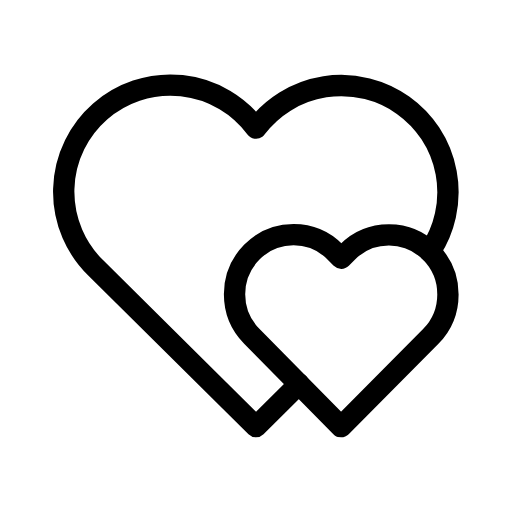
t = 0.00 s
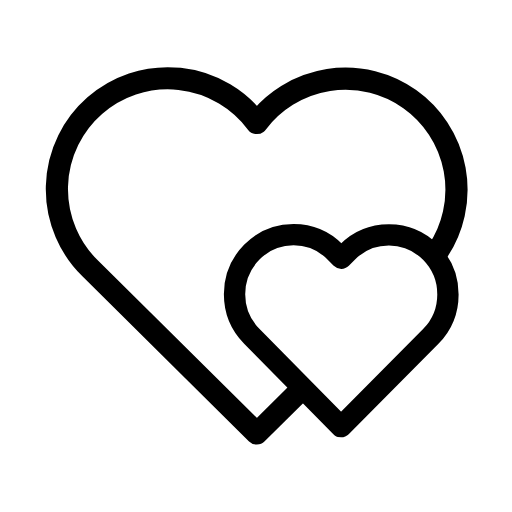
t = 0.29 s
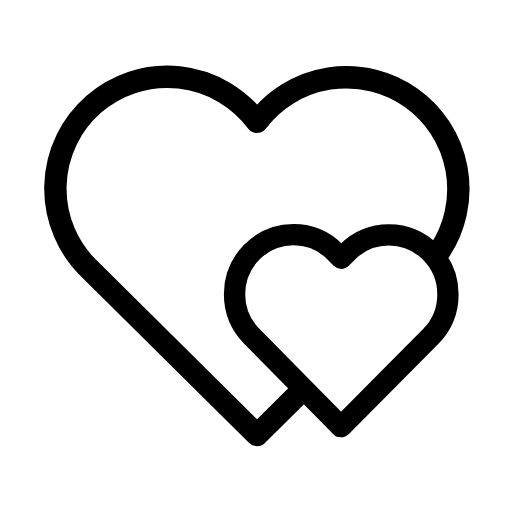
t = 0.53 s
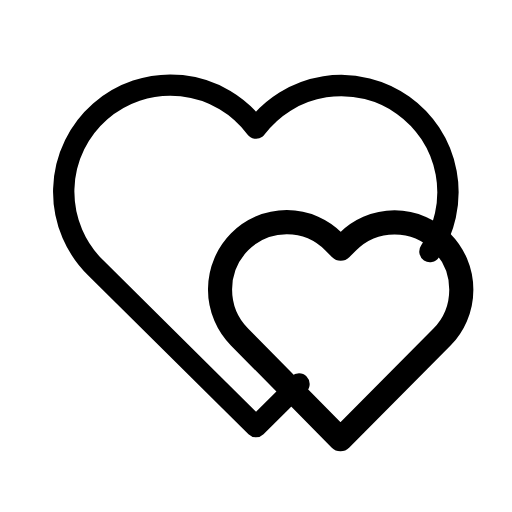
t = 0.78 s
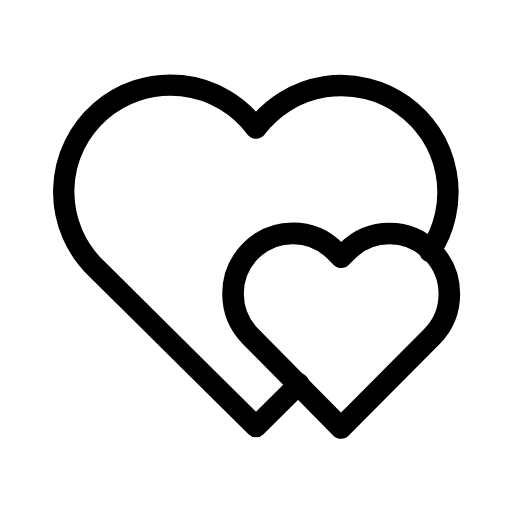
t = 1.07 s
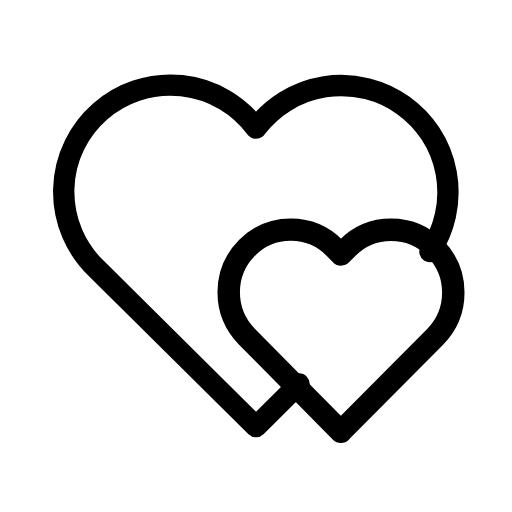
t = 1.31 s

The animated SVG that drew these frames (rendered in a browser with its animation timeline set to each time). Animation: 2 SMIL elements (animateTransform=2); one cycle of 1.60 s, repeats indefinitely.

<svg xmlns="http://www.w3.org/2000/svg" width="24" height="24" viewBox="0 0 24 24" fill="none" stroke="currentColor"
     stroke-width="1" stroke-linecap="round" stroke-linejoin="round"
     class="icon icon-tabler icons-tabler-animated icon-tabler-hearts">
    <path stroke="none" d="M0 0h24v24H0z" fill="none"/>
    <g transform="translate(11 12)">
        <g>
            <animateTransform attributeName="transform" type="scale" values="1;1.08;1;1.056;1;1" keyTimes="0;0.12;0.24;0.36;0.48;1" dur="1.6s" repeatCount="indefinite" calcMode="spline" keySplines="0.42 0 0.58 1;0.42 0 0.58 1;0.42 0 0.58 1;0.42 0 0.58 1;0.42 0 0.58 1"/>
            <g transform="translate(-11 -12)">
                <path d="M14.017 18l-2.017 2l-7.5 -7.428a5 5 0 1 1 7.5 -6.566a5 5 0 0 1 8.153 5.784"/>
            </g>
        </g>
    </g>
    <g transform="translate(16.2 15.5)">
        <g>
            <animateTransform attributeName="transform" type="scale" values="1;1;1.15;1;1.105;1;1" keyTimes="0;0.4;0.52;0.64;0.76;0.88;1" dur="1.6s" repeatCount="indefinite" calcMode="spline" keySplines="0.42 0 0.58 1;0.42 0 0.58 1;0.42 0 0.58 1;0.42 0 0.58 1;0.42 0 0.58 1;0.42 0 0.58 1"/>
            <g transform="translate(-16.2 -15.5)">
                <path d="M15.99 20l4.197 -4.223a2.81 2.81 0 0 0 0 -3.948a2.747 2.747 0 0 0 -3.91 -.007l-.28 .282l-.279 -.283a2.747 2.747 0 0 0 -3.91 -.007a2.81 2.81 0 0 0 -.007 3.948l4.182 4.238l.007 0"/>
            </g>
        </g>
    </g>
</svg>
